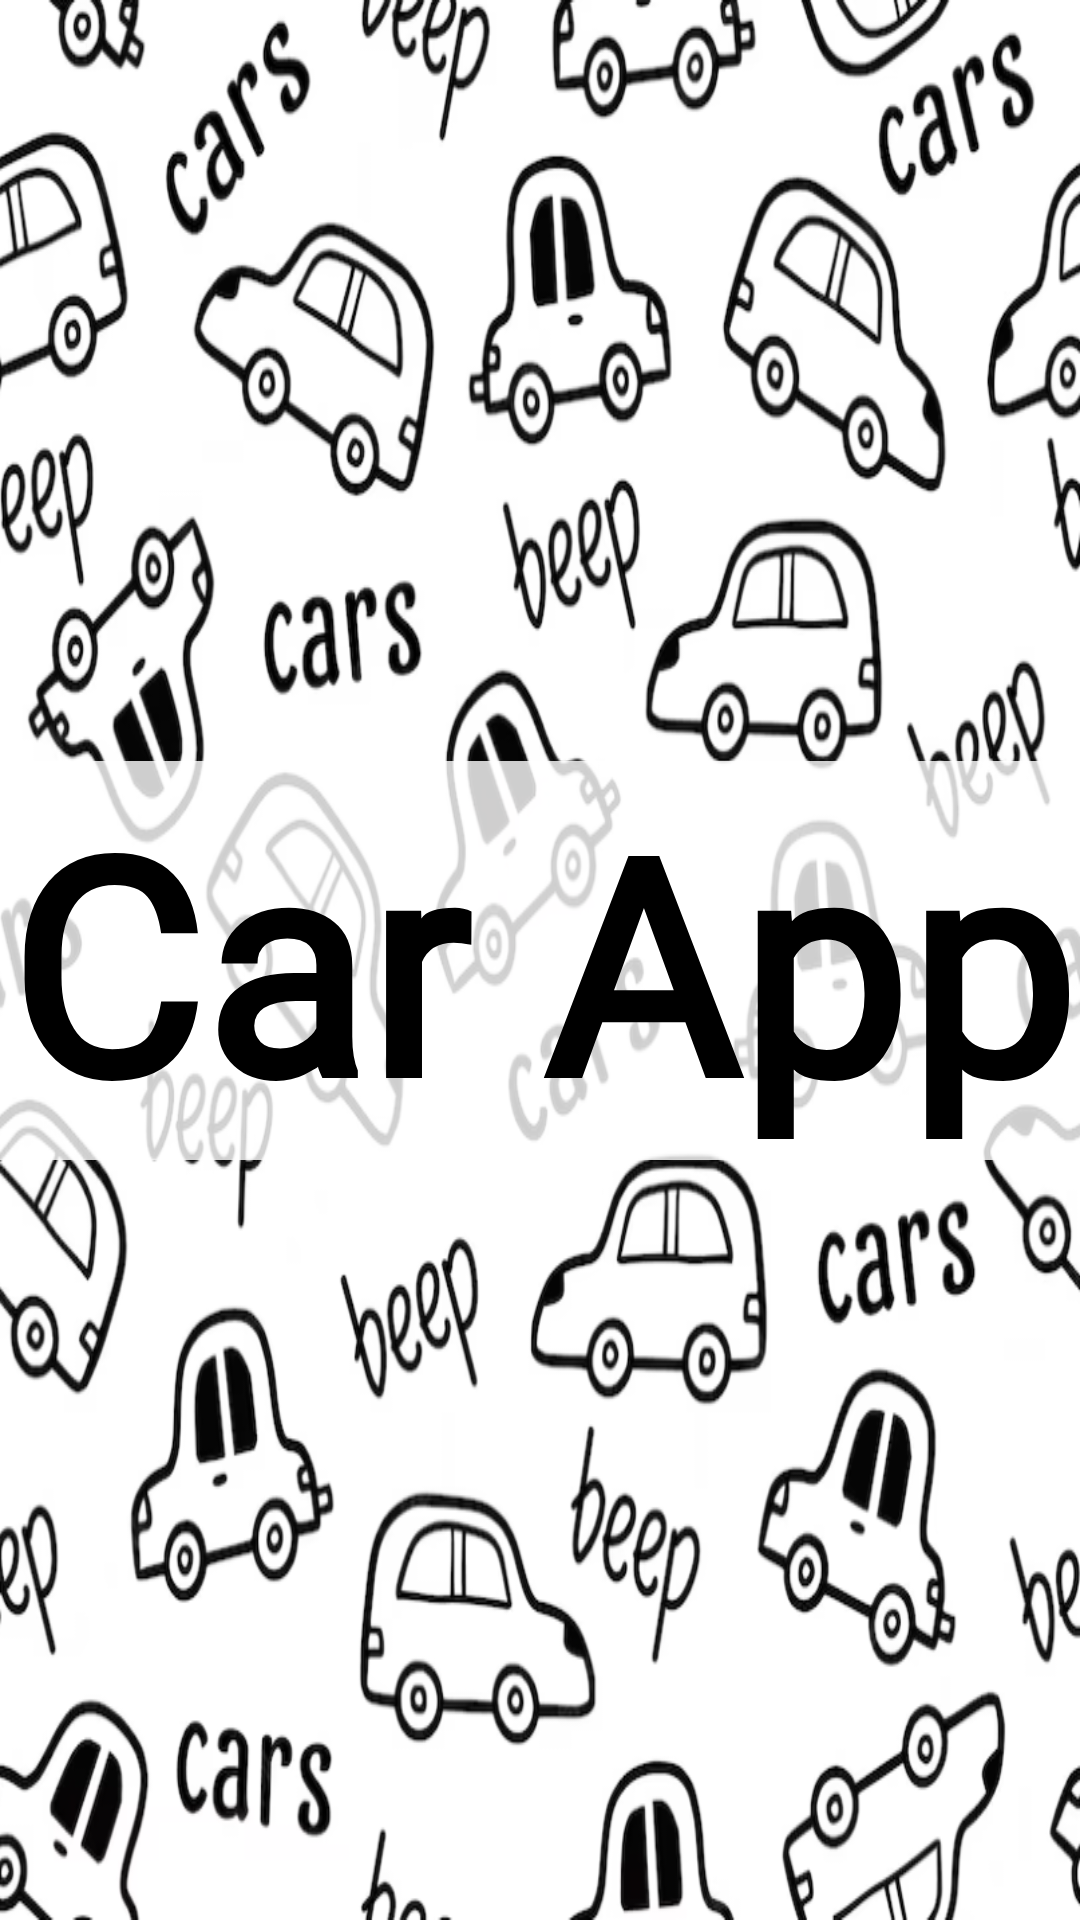

Produce the Android XML layout that renders to this screen, including the resource entries it uses.
<!-- AndroidManifest.xml: application theme Theme.CarApp -->
<!-- res/layout/splash_screen.xml -->
<?xml version="1.0" encoding="utf-8"?>
<androidx.constraintlayout.widget.ConstraintLayout xmlns:android="http://schemas.android.com/apk/res/android"
    xmlns:app="http://schemas.android.com/apk/res-auto"
    xmlns:tools="http://schemas.android.com/tools"
    android:layout_width="match_parent"
    android:layout_height="match_parent"
    android:background="@drawable/splash"
    tools:context=".view.MainActivity">
    <TextView
        android:layout_width="match_parent"
        android:layout_height="wrap_content"
        android:text="@string/app_name"
        android:textColor="@color/black"
        android:layout_margin="@dimen/spacing_16dp"
        android:gravity="center"
        android:textSize="100sp"
        android:textStyle="bold"
        android:background="@color/splash_transparent"
        android:fontFamily="@font/font2"
        app:layout_constraintTop_toTopOf="parent"
        app:layout_constraintStart_toStartOf="parent"
        app:layout_constraintBottom_toBottomOf="parent"
        app:layout_constraintEnd_toEndOf="parent"/>
</androidx.constraintlayout.widget.ConstraintLayout>
<!-- resources referenced by this layout -->
<resources>
  <color name="black">#FF000000</color>
  <color name="splash_transparent">#CDFFFFFF</color>
  <!-- drawable splash: png bitmap (drawable, 330192 bytes) -->
  <string name="app_name">Car App</string>
  <style name="Theme.CarApp" parent="Base.Theme.CarApp" />
  <style name="Base.Theme.CarApp" parent="Theme.Material3.DayNight.NoActionBar">
          
          
          <item name="colorPrimary">@color/black</item>
      </style>
</resources>
